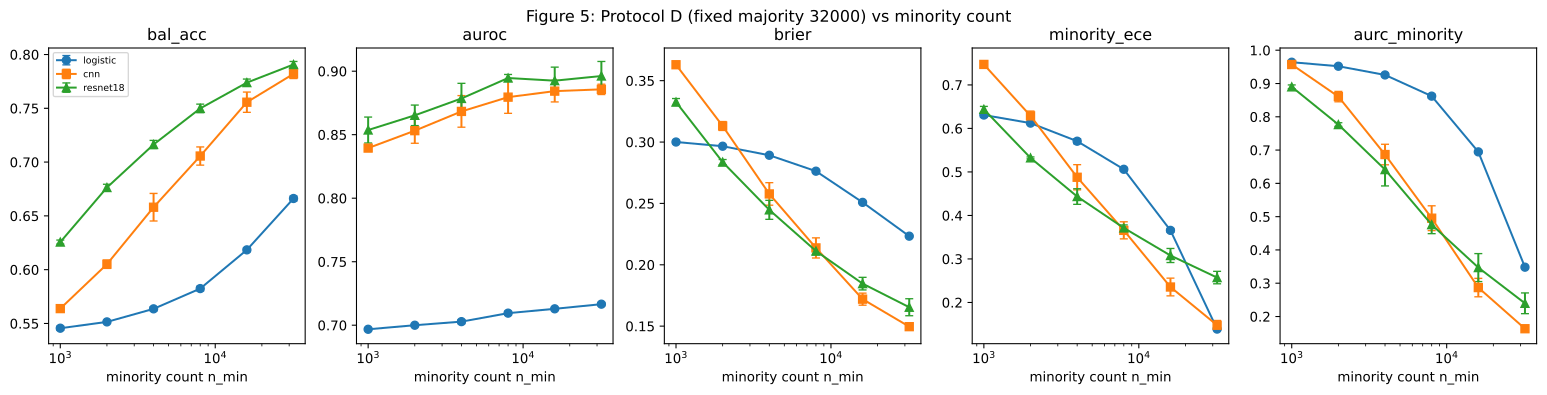

Values plotted in this chart, from the file beside it:
metric, model, n_min, mean, std, min, max
bal_acc, logistic, 1000, 0.5456, 0.001892, 0.5431, 0.5477
bal_acc, logistic, 2000, 0.5515, 0.0006672, 0.5506, 0.5521
bal_acc, logistic, 4000, 0.5636, 0.001909, 0.561, 0.5654
bal_acc, logistic, 8000, 0.5824, 0.002168, 0.5794, 0.5845
bal_acc, logistic, 16000, 0.6184, 0.001793, 0.6161, 0.6205
bal_acc, logistic, 32000, 0.6662, 0.002282, 0.6638, 0.6693
bal_acc, cnn, 1000, 0.5638, 0.001052, 0.5625, 0.565
bal_acc, cnn, 2000, 0.6051, 0.00387, 0.5996, 0.6081
bal_acc, cnn, 4000, 0.658, 0.01282, 0.6437, 0.6748
bal_acc, cnn, 8000, 0.7056, 0.008456, 0.6938, 0.7129
bal_acc, cnn, 16000, 0.7557, 0.009429, 0.7432, 0.766
bal_acc, cnn, 32000, 0.782, 0.004366, 0.7763, 0.7869
bal_acc, resnet18, 1000, 0.6257, 0.001842, 0.6236, 0.6281
bal_acc, resnet18, 2000, 0.6764, 0.003015, 0.6721, 0.6785
bal_acc, resnet18, 4000, 0.7164, 0.003818, 0.7133, 0.7217
bal_acc, resnet18, 8000, 0.7499, 0.003973, 0.7464, 0.7554
bal_acc, resnet18, 16000, 0.7739, 0.003286, 0.7703, 0.7782
bal_acc, resnet18, 32000, 0.7907, 0.002844, 0.7868, 0.7935
auroc, logistic, 1000, 0.6968, 0.0007636, 0.6959, 0.6978
auroc, logistic, 2000, 0.7, 0.000668, 0.6991, 0.7005
auroc, logistic, 4000, 0.7028, 0.001614, 0.7005, 0.704
auroc, logistic, 8000, 0.7095, 0.001469, 0.7075, 0.7108
auroc, logistic, 16000, 0.7129, 0.0005607, 0.7122, 0.7135
auroc, logistic, 32000, 0.7166, 0.001275, 0.7155, 0.7184
auroc, cnn, 1000, 0.8395, 0.002342, 0.8368, 0.8425
auroc, cnn, 2000, 0.8532, 0.009945, 0.8412, 0.8656
auroc, cnn, 4000, 0.8683, 0.01244, 0.8543, 0.8846
auroc, cnn, 8000, 0.8796, 0.01277, 0.8654, 0.8964
auroc, cnn, 16000, 0.8843, 0.008502, 0.8726, 0.8926
auroc, cnn, 32000, 0.8857, 0.004064, 0.8804, 0.8902
auroc, resnet18, 1000, 0.8537, 0.0102, 0.8399, 0.8644
auroc, resnet18, 2000, 0.8652, 0.008078, 0.8541, 0.873
auroc, resnet18, 4000, 0.8785, 0.01191, 0.8626, 0.8912
auroc, resnet18, 8000, 0.8946, 0.002783, 0.8909, 0.8975
auroc, resnet18, 16000, 0.8925, 0.01066, 0.8775, 0.9012
auroc, resnet18, 32000, 0.8962, 0.01147, 0.8827, 0.9108
brier, logistic, 1000, 0.3, 0.001364, 0.2988, 0.3019
brier, logistic, 2000, 0.2966, 0.0005275, 0.296, 0.2973
brier, logistic, 4000, 0.2892, 0.000778, 0.2882, 0.29
brier, logistic, 8000, 0.2763, 0.0007751, 0.2754, 0.2773
brier, logistic, 16000, 0.2508, 0.0007095, 0.2502, 0.2518
brier, logistic, 32000, 0.2233, 0.0006833, 0.2224, 0.2241
brier, cnn, 1000, 0.363, 0.002692, 0.3595, 0.366
brier, cnn, 2000, 0.3131, 0.003636, 0.3095, 0.3181
brier, cnn, 4000, 0.2577, 0.009169, 0.2475, 0.2698
brier, cnn, 8000, 0.2137, 0.008204, 0.2046, 0.2245
brier, cnn, 16000, 0.172, 0.004915, 0.1682, 0.1789
brier, cnn, 32000, 0.1496, 0.00291, 0.1455, 0.152
brier, resnet18, 1000, 0.3326, 0.002877, 0.3288, 0.3357
brier, resnet18, 2000, 0.2836, 0.002105, 0.281, 0.2861
brier, resnet18, 4000, 0.2448, 0.007735, 0.2342, 0.2526
brier, resnet18, 8000, 0.2112, 0.003263, 0.2066, 0.2139
brier, resnet18, 16000, 0.1846, 0.005126, 0.1774, 0.1891
brier, resnet18, 32000, 0.1654, 0.006923, 0.157, 0.174
minority_ece, logistic, 1000, 0.6308, 0.005442, 0.6248, 0.6379
minority_ece, logistic, 2000, 0.6122, 0.002006, 0.6095, 0.6142
minority_ece, logistic, 4000, 0.5706, 0.005856, 0.564, 0.5782
minority_ece, logistic, 8000, 0.5061, 0.004038, 0.5006, 0.5101
minority_ece, logistic, 16000, 0.3657, 0.004407, 0.3623, 0.3719
minority_ece, logistic, 32000, 0.1388, 0.002652, 0.1351, 0.1412
... 30 more rows
